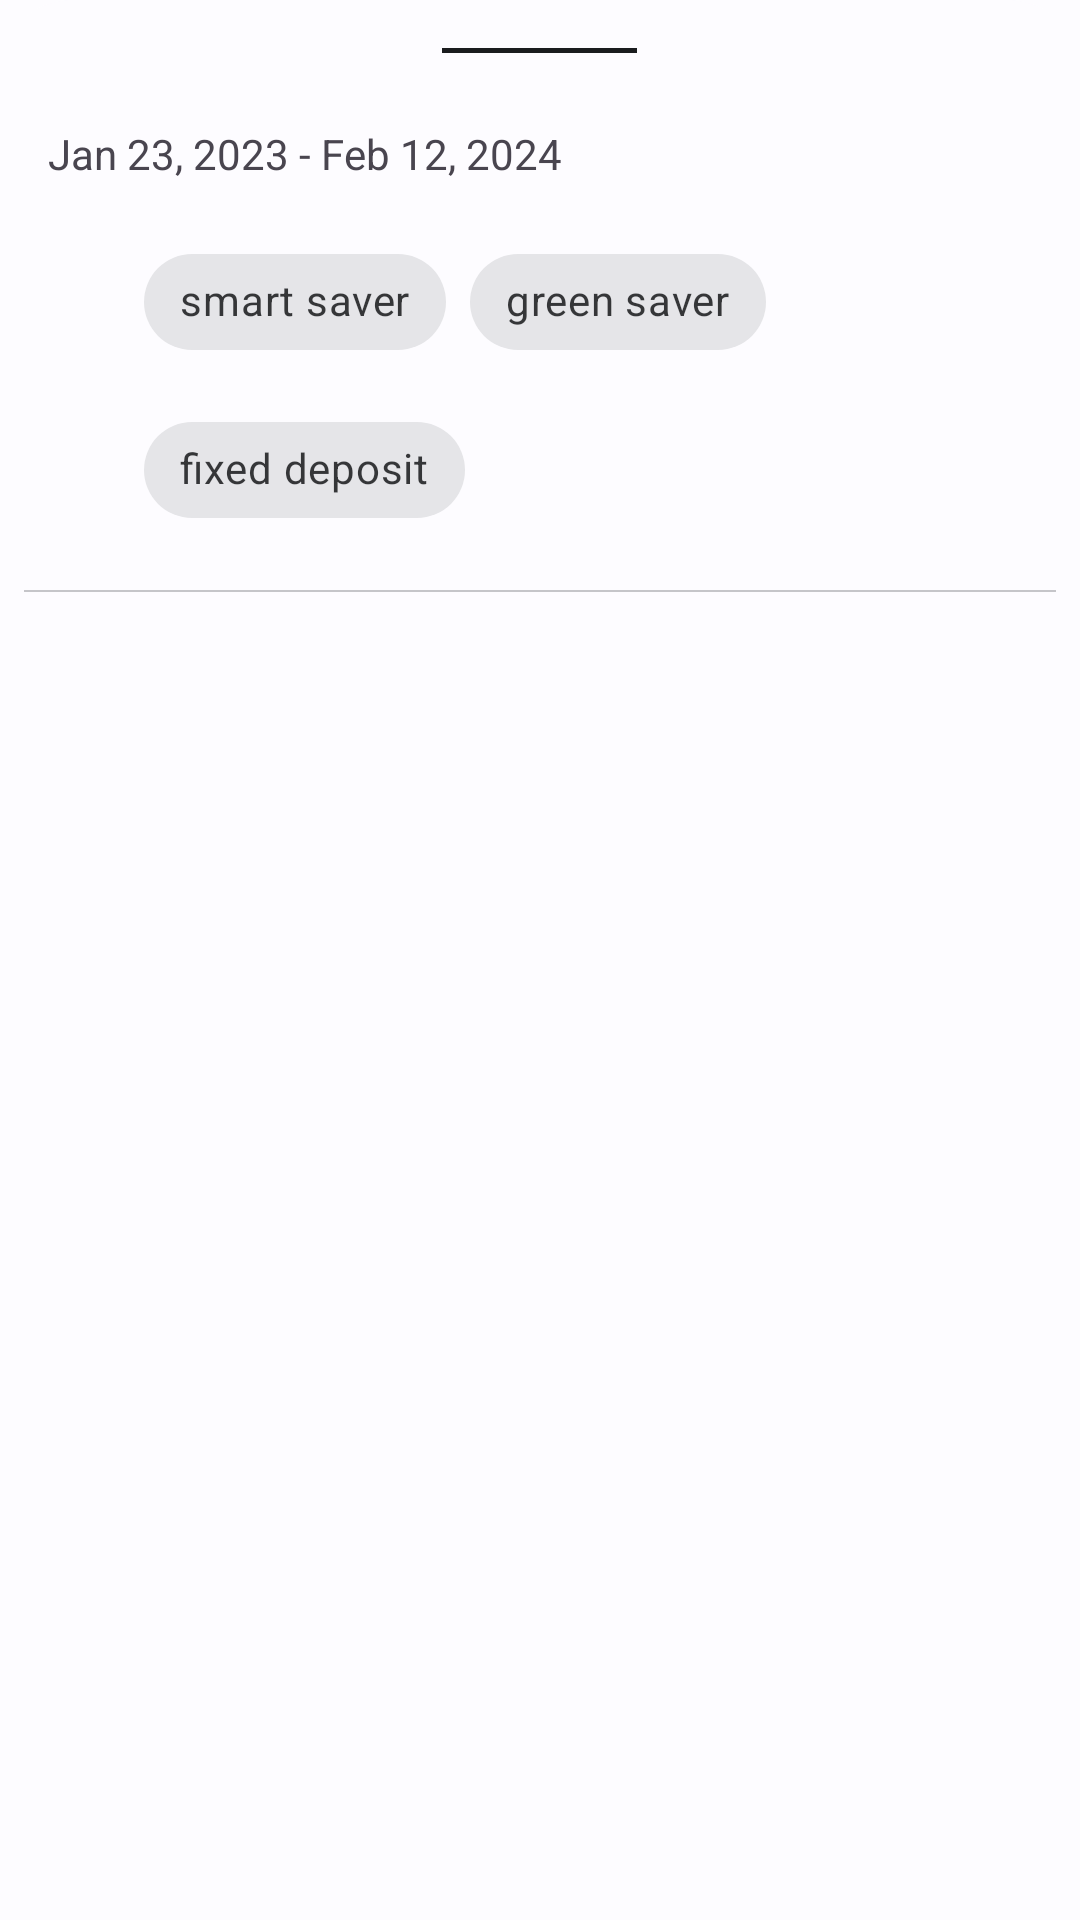

Here is an Android app screen rendered from its layout file. Give the layout XML and the strings, colors and styles it references.
<!-- AndroidManifest.xml: application theme Theme.JoyFin -->
<!-- res/layout/items_bottom_sheet.xml -->
<?xml version="1.0" encoding="utf-8"?>
<LinearLayout android:layout_width="match_parent"
    android:layout_height="match_parent"
    xmlns:app="http://schemas.android.com/apk/res-auto"
    xmlns:tools="http://schemas.android.com/tools"
    android:orientation="vertical"
    android:fillViewport="true"
    app:behavior_hideable="false"
    app:behavior_peekHeight="180dp"
    android:background="@drawable/bg_bottom_sheet"
    app:layout_behavior="com.google.android.material.bottomsheet.BottomSheetBehavior"
    xmlns:android="http://schemas.android.com/apk/res/android">
    <com.google.android.material.appbar.AppBarLayout
        android:id="@+id/appBarLayout"
        android:layout_width="match_parent"
        android:layout_height="wrap_content"
        android:visibility="gone">
        <Toolbar
            android:layout_width="match_parent"
            android:layout_height="wrap_content">
            <androidx.constraintlayout.widget.ConstraintLayout
                android:layout_width="match_parent"
                android:layout_height="wrap_content">
                <RelativeLayout
                    android:layout_width="50dp"
                    android:layout_height="50dp"
                    android:background="@drawable/bg_debit_transaction"
                    android:backgroundTint="@color/highlight"
                    app:layout_constraintTop_toTopOf="parent"
                    app:layout_constraintBottom_toBottomOf="parent"
                    app:layout_constraintStart_toStartOf="parent"
                    android:gravity="center"
                    android:layout_marginEnd="@dimen/margin_medium"
                    >
                    <ImageView
                        android:id="@+id/backButton"
                        android:layout_width="wrap_content"
                        android:layout_height="wrap_content"
                        android:src="@drawable/arrow_previous"
                        android:padding="@dimen/padding_small"
                        app:tint="@color/onSurface" />

                </RelativeLayout>
                <TextView
                    android:id="@+id/title"
                    android:layout_width="wrap_content"
                    android:layout_height="wrap_content"
                    app:layout_constraintTop_toTopOf="parent"
                    app:layout_constraintBottom_toBottomOf="parent"
                    app:layout_constraintEnd_toEndOf="parent"
                    app:layout_constraintStart_toStartOf="parent"
                    android:text="@string/transaction_history"
                    android:textStyle="bold"
                    android:textSize="@dimen/text_size_large"
                    />
            </androidx.constraintlayout.widget.ConstraintLayout>
        </Toolbar>
    </com.google.android.material.appbar.AppBarLayout>
    <View
        android:id="@+id/indicator"
        android:layout_width="65dp"
        android:layout_height="1.5dp"
        android:layout_marginStart="8dp"
        android:layout_marginTop="16dp"
        android:layout_marginEnd="8dp"
        android:layout_gravity="center"
        android:layout_marginBottom="16dp"
        android:background="@color/onSurface"
        />
    <TextView
        android:id="@+id/title_collapse"
        android:layout_width="match_parent"
        android:layout_height="wrap_content"
        android:text="@string/date_range"
        android:paddingVertical="@dimen/margin_small"
        android:paddingHorizontal="@dimen/padding_medium"
        />
    <LinearLayout
        android:layout_width="match_parent"
        android:layout_height="wrap_content"
        android:padding="@dimen/padding_small">
        <Button
            android:id="@+id/filter"
            android:layout_width="@dimen/margin_large"
            android:layout_height="@dimen/margin_large"
            android:layout_gravity="center_vertical"
            android:layout_marginHorizontal="@dimen/margin_small"
            android:background="@drawable/filter_button_selector"
            android:backgroundTint="@color/onSurface"/>

        <com.google.android.material.chip.ChipGroup
            android:layout_width="match_parent"
            android:layout_height="wrap_content">
            <com.google.android.material.chip.Chip
                android:layout_width="wrap_content"
                android:layout_height="wrap_content"
                android:text="smart saver"
                style="@style/CustomChipStyle"
                />
            <com.google.android.material.chip.Chip
                android:layout_width="wrap_content"
                android:layout_height="wrap_content"
                android:text="green saver"
                style="@style/CustomChipStyle"
                />
            <com.google.android.material.chip.Chip
                android:layout_width="wrap_content"
                android:layout_height="wrap_content"
                android:text="fixed deposit"
                style="@style/CustomChipStyle"
                />

        </com.google.android.material.chip.ChipGroup>
    </LinearLayout>
    <View
        android:layout_width="match_parent"
        android:layout_height="0.5dp"
        android:background="@color/onSurfaceVariant"
        android:alpha="0.3"
        android:layout_marginHorizontal="@dimen/margin_small"
        android:layout_marginTop="@dimen/margin_small"
        />
    <androidx.recyclerview.widget.RecyclerView
        android:id="@+id/transactionRecycler"
        android:layout_width="match_parent"
        android:layout_height="match_parent"
        tools:listitem="@layout/transaction_item"
        android:background="@color/surface"
        tools:itemCount="4"
        />

</LinearLayout>
<!-- res/layout/transaction_item.xml (included above) -->
<?xml version="1.0" encoding="utf-8"?>
<androidx.constraintlayout.widget.ConstraintLayout
    xmlns:android="http://schemas.android.com/apk/res/android"
    android:layout_width="match_parent"
    android:layout_height="wrap_content"
    xmlns:app="http://schemas.android.com/apk/res-auto"
    xmlns:tools="http://schemas.android.com/tools"
    android:padding="@dimen/padding_medium"
    android:layout_marginBottom="@dimen/margin_small"
    android:background="@color/highlight"
    >
    <RelativeLayout
        android:id="@+id/drawable_transaction"
        android:layout_width="40dp"
        android:layout_height="40dp"
        android:background="@drawable/bg_debit_transaction"
        app:layout_constraintTop_toTopOf="parent"
        app:layout_constraintStart_toStartOf="parent"
        android:gravity="center"
        >

        <ImageView
            android:id="@+id/transactionArrow"
            android:layout_width="wrap_content"
            android:layout_height="wrap_content"
            android:layout_centerVertical="true"
            android:src="@drawable/ic_arrow_outgoing"
            android:clickable="false"
            android:duplicateParentState="true"
            app:tint="@color/white" />
    </RelativeLayout>
    <LinearLayout
        android:id="@+id/details"
        android:layout_width="wrap_content"
        android:layout_height="wrap_content"
        app:layout_constraintTop_toTopOf="@id/drawable_transaction"
        app:layout_constraintStart_toEndOf="@id/drawable_transaction"
        app:layout_constraintBottom_toBottomOf="@id/drawable_transaction"
        android:layout_marginStart="@dimen/margin_medium"
        android:orientation="vertical">
        <TextView
            android:id="@+id/description"
            android:layout_width="wrap_content"
            android:layout_height="wrap_content"
            tools:text="Dribble Subcription"
            android:textSize="@dimen/text_size_medium"
            android:textStyle="bold"
            />
        <TextView
            android:id="@+id/date"
            android:layout_width="wrap_content"
            android:layout_height="wrap_content"
            tools:text="Jan 23, 2024"
            />

    </LinearLayout>
    <LinearLayout
        android:id="@+id/saverDetails"
        android:layout_width="wrap_content"
        android:layout_height="wrap_content"
        app:layout_constraintTop_toTopOf="@id/drawable_transaction"
        app:layout_constraintEnd_toEndOf="parent"
        app:layout_constraintBottom_toBottomOf="@id/drawable_transaction"
        android:gravity="end"
        android:orientation="vertical">
        <TextView
            android:id="@+id/amount"
            android:layout_width="wrap_content"
            android:layout_height="wrap_content"
            tools:text="- #6,200"
            android:textSize="@dimen/text_size_medium"
            android:textStyle="bold"
            />
        <TextView
            android:id="@+id/saverType"
            android:layout_width="wrap_content"
            android:layout_height="wrap_content"
            android:textSize="@dimen/text_size_small"
            tools:text="Smart saver"
            />

    </LinearLayout>

</androidx.constraintlayout.widget.ConstraintLayout>
<!-- resources referenced by this layout -->
<resources>
  <color name="highlight">#F9F9FC</color>
  <color name="onSurface">#1A1C1E</color>
  <color name="onSurfaceVariant">#43474E</color>
  <color name="surface">#FDFCFF</color>
  <color name="white">#FFFFFFFF</color>
  <dimen name="margin_large">24dp</dimen>
  <dimen name="margin_medium">16dp</dimen>
  <dimen name="margin_small">8dp</dimen>
  <dimen name="padding_medium">16dp</dimen>
  <dimen name="padding_small">8dp</dimen>
  <dimen name="text_size_large">20sp</dimen>
  <dimen name="text_size_medium">16sp</dimen>
  <dimen name="text_size_small">12sp</dimen>
  <!-- drawable bg_bottom_sheet (drawable) -->
  <?xml version="1.0" encoding="utf-8"?>
  <shape xmlns:android="http://schemas.android.com/apk/res/android">
      <corners
          android:topRightRadius="@dimen/corner_radius_large"
          android:topLeftRadius="@dimen/corner_radius_large" />
      <solid
          android:color="@color/surface"
          />
  </shape>
  <!-- drawable bg_debit_transaction (drawable) -->
  <?xml version="1.0" encoding="utf-8"?>
  <shape xmlns:android="http://schemas.android.com/apk/res/android">
      <corners android:radius="@dimen/corner_radius_medium" />
      <solid android:color="@color/red" />
  </shape>
  <!-- drawable filter_button_selector (drawable) -->
  <?xml version="1.0" encoding="utf-8"?>
  <selector xmlns:android="http://schemas.android.com/apk/res/android">
      <item android:state_pressed="true"
          android:drawable="@drawable/baseline_filter_list_24" />
      <item android:drawable="@drawable/baseline_filter_list_24" />
  </selector>
  <string name="date_range">Jan 23, 2023 - Feb 12, 2024</string>
  <string name="transaction_history">Transaction History</string>
  <style name="CustomChipStyle" parent="Widget.MaterialComponents.Chip.Choice">
          <item name="cardCornerRadius">1dp</item>
          <item name="android:padding">5dp</item>
          
      </style>
  <dimen name="corner_radius_large">24dp</dimen>
  <dimen name="corner_radius_medium">16dp</dimen>
  <color name="red">#CA2424</color>
  <style name="Base.Theme.JoyFin" parent="Theme.Material3.Light.NoActionBar">
          
          
      </style>
  <color name="primary">#0061A7</color>
  <color name="onPrimary">#FFFFFF</color>
  <color name="primaryContainer">#D2E4FF</color>
  <color name="onPrimaryContainer">#001C37</color>
  <color name="secondary">#535F70</color>
  <color name="onSecondary">#FFFFFF</color>
  <color name="secondaryContainer">#D7E3F8</color>
  <color name="onSecondaryContainer">#101C2B</color>
  <color name="tertiary">#6C5678</color>
  <color name="onTertiary">#FFFFFF</color>
  <color name="tertiaryContainer">#F4D9FF</color>
  <color name="onTertiaryContainer">#261431</color>
  <color name="error">#BA1A1A</color>
  <color name="errorContainer">#FFDAD6</color>
  <color name="onError">#FFFFFF</color>
  <color name="onErrorContainer">#410002</color>
  <color name="background">#FDFCFF</color>
  <color name="onBackground">#1A1C1E</color>
  <color name="surfaceVariant">#DFE2EB</color>
  <color name="outline">#73777F</color>
  <color name="inverseOnSurface">#F1F0F4</color>
  <color name="inverseSurface">#2F3033</color>
  <color name="inversePrimary">#A1C9FF</color>
</resources>
